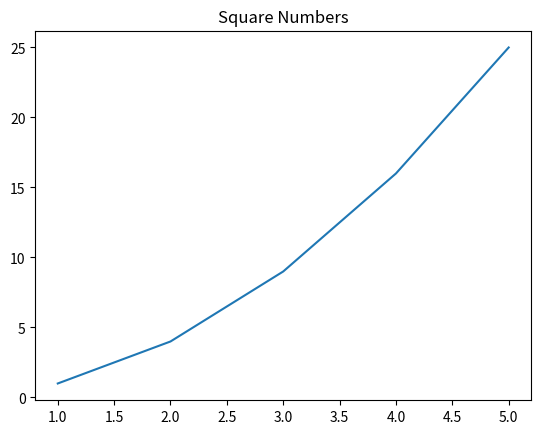
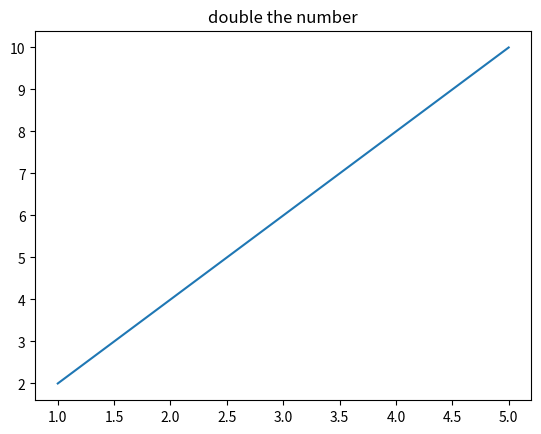

Write the Python code that produced these figures, in order.
import matplotlib.pyplot as plt
x1 = [1, 2, 3, 4, 5]
y1 = [1, 4, 9, 16, 25]
x2 = [1, 2, 3, 4, 5]
y2 = [2, 4, 6, 8, 10]
plt.figure(1)
plt.plot(x1, y1)
plt.title('Square Numbers')
plt.figure(2)
plt.plot(x2, y2)
plt.title('double the number')
plt.show()
